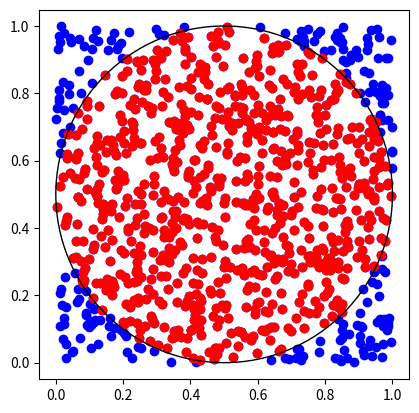

This figure's Python source:
import numpy as np
import matplotlib.pyplot as plt

TOTAL_DOTS = 1000
rng = np.random.default_rng(seed=1700)
dots_x = rng.random(size=TOTAL_DOTS)
dots_y = rng.random(size=TOTAL_DOTS)
dots_x_in = []
dots_y_in = []
amount_in_circle = 0
amount_out_circle = 0

figure, axes = plt.subplots()

def in_circle(x, y):
    if np.sqrt(np.add(np.square(np.subtract(x, 0.5)), np.square(np.subtract(y, 0.5)))) <= 0.5:
        dots_x_in.append(x)
        dots_y_in.append(y)
        return 1
    return 0

def find_distance(dots_x, dots_y):
    vfunc = np.vectorize(in_circle)
    result = vfunc(dots_x, dots_y)
    return result


more_dots = find_distance(dots_x, dots_y)



amount_in_circle = np.sum(more_dots)
print(amount_in_circle)
print(np.multiply(np.divide(amount_in_circle, TOTAL_DOTS), 4))
plt.scatter(dots_x, dots_y, color = 'b')
plt.scatter(dots_x_in, dots_y_in, color = 'r')
axes.set_aspect(1)
axes.add_artist(plt.Circle((0.5, 0.5), 0.5, fill = False))
plt.show()
